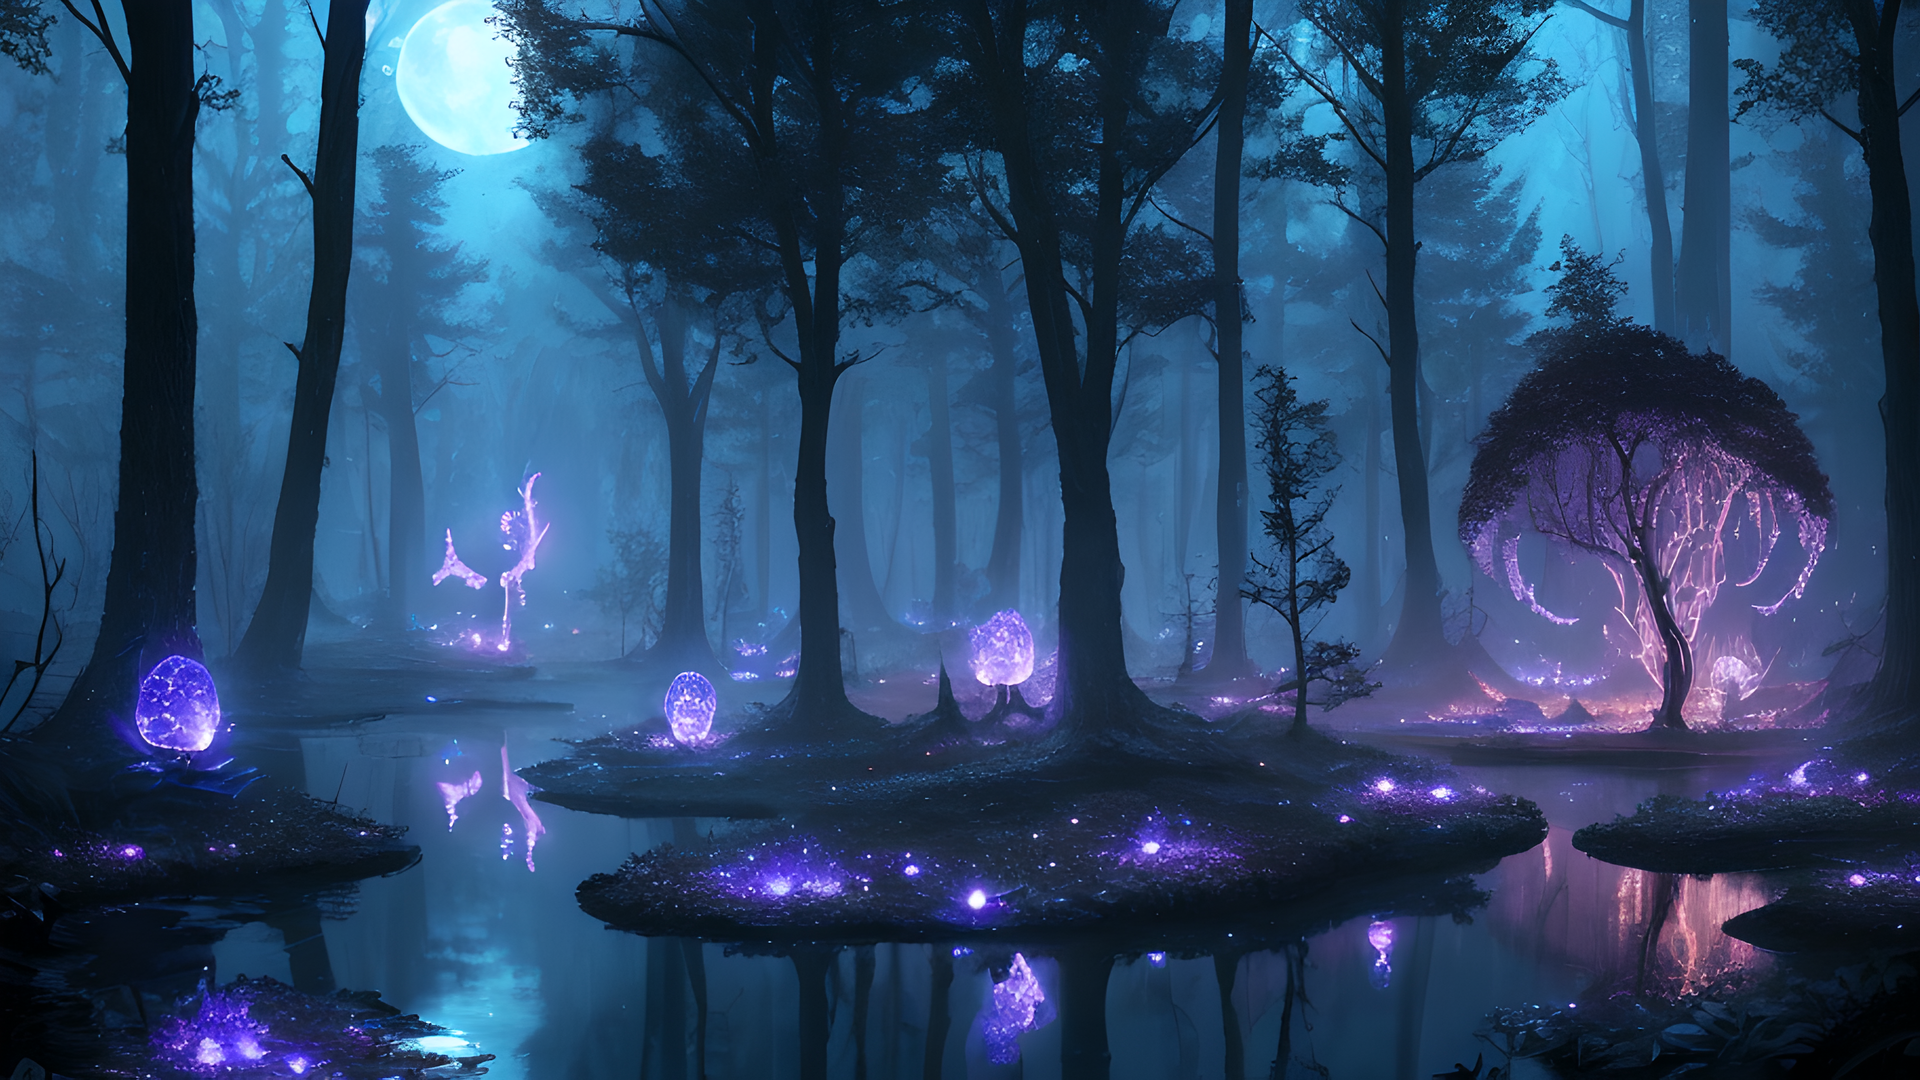
Generation parameters embedded in this image by AUTOMATIC1111 Stable Diffusion web UI or a fork of it (Forge, ...) (PNG 'parameters' text chunk):
dreamy magical forest, night, dark atmosphere, intricate flora, fireflies, bioluminescent, stars, moon, moonlight, alien, otherworldly, infestation, creepy, stream of water, reflections, small glowing creatures, (8k, best quality, extremely detailed)
Negative prompt: yellow, green, incoherent, (low detail, bad quality, worst quality)
Steps: 90, Sampler: DPM++ 2M Karras, CFG scale: 5, Seed: 1369086185, Size: 912x513, Model hash: a60cfaa90d, Model: dreamshaper_5BakedVae, Version: v1.3.2-1-gbb3c649d